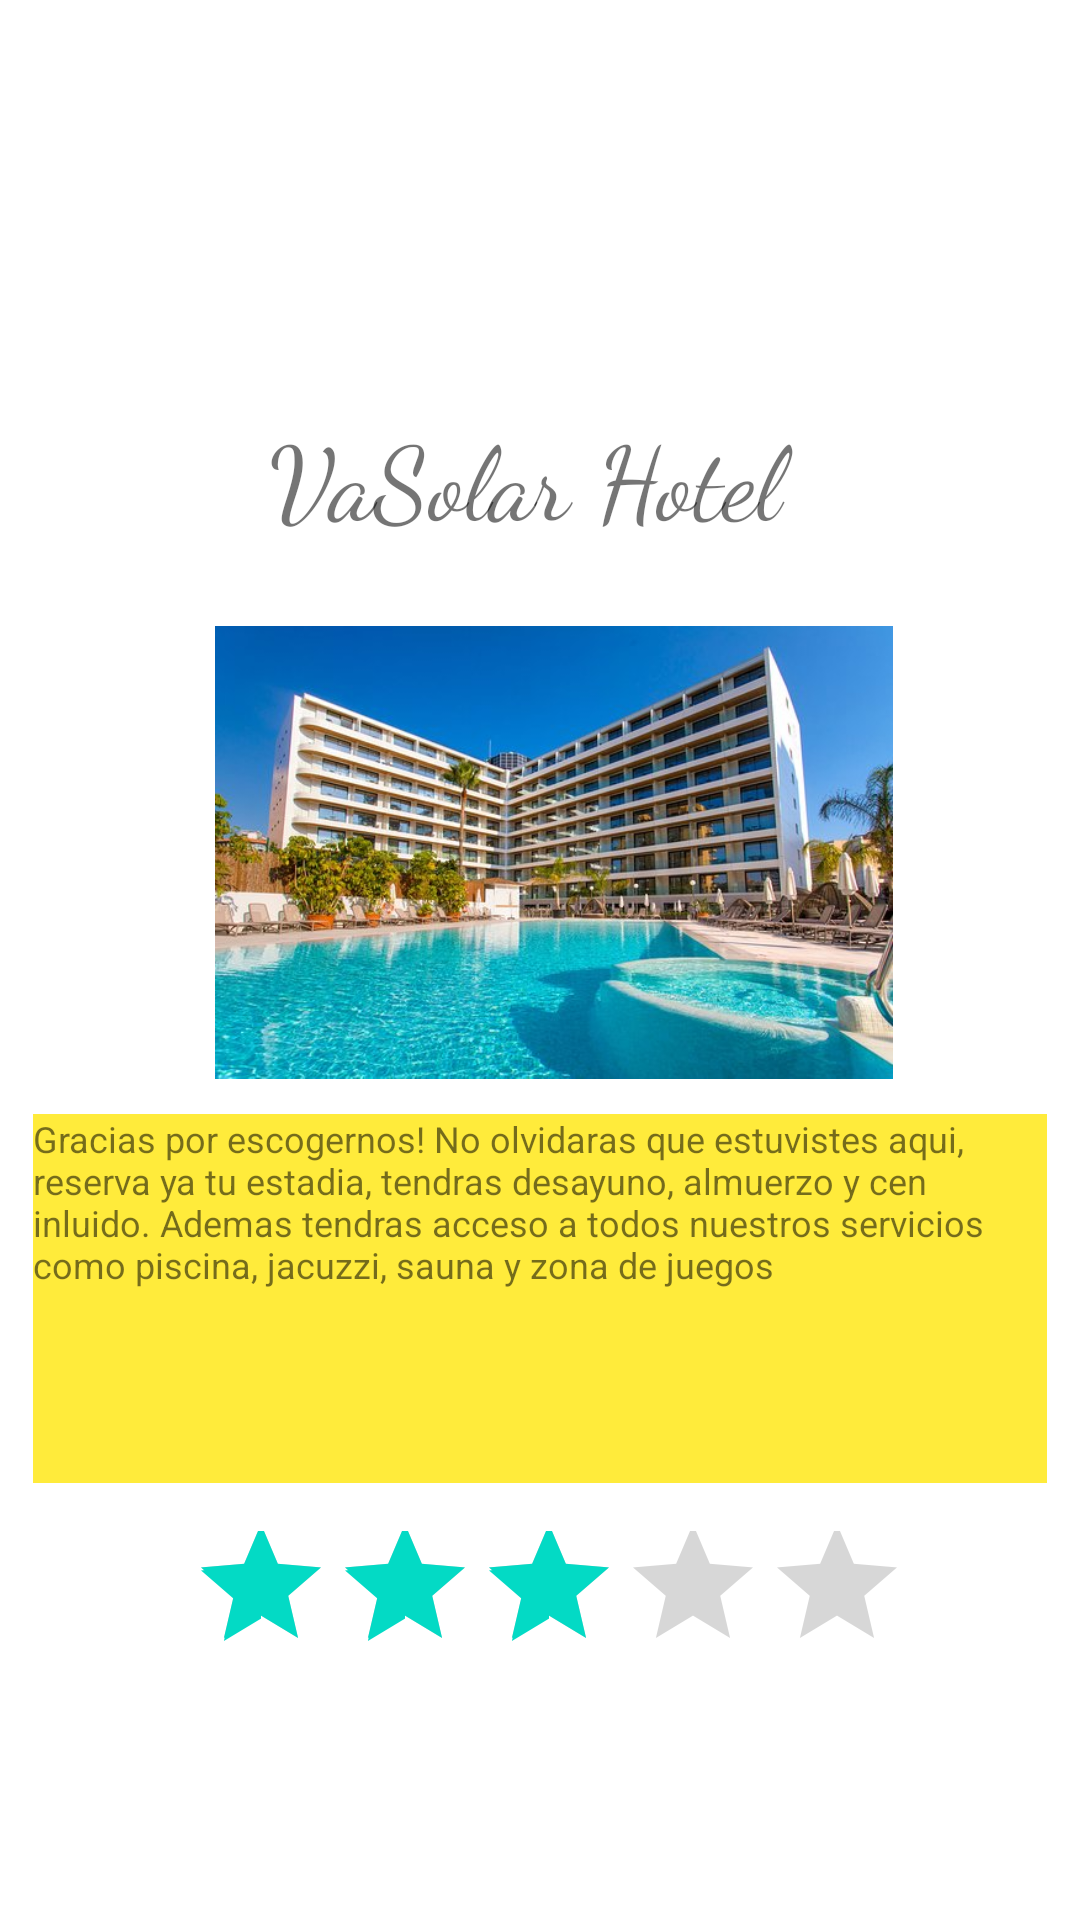

Here is an Android app screen rendered from its layout file. Give the layout XML and the strings, colors and styles it references.
<!-- AndroidManifest.xml: application theme Theme.Reserva_Ya_Application -->
<!-- res/layout/activity_detalles_hotel1.xml -->
<?xml version="1.0" encoding="utf-8"?>
<androidx.constraintlayout.widget.ConstraintLayout xmlns:android="http://schemas.android.com/apk/res/android"
    xmlns:app="http://schemas.android.com/apk/res-auto"
    xmlns:tools="http://schemas.android.com/tools"
    android:layout_width="match_parent"
    android:layout_height="match_parent"
    android:background="@drawable/fondop"
    tools:context=".Detalles_hotel1">

    <ImageView
        android:id="@+id/imageView"
        android:layout_width="226dp"
        android:layout_height="155dp"
        app:layout_constraintBottom_toBottomOf="parent"
        app:layout_constraintEnd_toEndOf="parent"
        app:layout_constraintHorizontal_bias="0.535"
        app:layout_constraintStart_toStartOf="parent"
        app:layout_constraintTop_toTopOf="parent"
        app:layout_constraintVertical_bias="0.426"
        app:srcCompat="@drawable/img"
        tools:ignore="MissingConstraints" />

    <TextView
        android:id="@+id/textView2"
        android:layout_width="338dp"
        android:layout_height="123dp"
        android:background="#FFEB3B"
        android:text="Gracias por escogernos! No olvidaras que estuvistes aqui, reserva ya tu estadia, tendras desayuno, almuerzo y cen inluido. Ademas tendras acceso a todos nuestros servicios como piscina, jacuzzi, sauna y zona de juegos"
        android:textAlignment="textStart"
        android:textSize="12sp"
        app:layout_constraintBottom_toTopOf="@+id/ratingBar"
        app:layout_constraintEnd_toEndOf="parent"
        app:layout_constraintHorizontal_bias="0.493"
        app:layout_constraintStart_toStartOf="parent"
        app:layout_constraintTop_toBottomOf="@+id/imageView"
        app:layout_constraintVertical_bias="0.508"
        tools:ignore="MissingConstraints" />

    <RatingBar
        android:id="@+id/ratingBar"
        android:layout_width="236dp"
        android:layout_height="70dp"
        android:numStars="5"
        android:rating="3.0"
        android:stepSize="1.0"
        app:layout_constraintBottom_toBottomOf="parent"
        app:layout_constraintEnd_toEndOf="parent"
        app:layout_constraintHorizontal_bias="0.509"
        app:layout_constraintStart_toStartOf="parent"
        app:layout_constraintTop_toTopOf="parent"
        app:layout_constraintVertical_bias="0.884"
        tools:ignore="MissingConstraints" />

    <TextView
        android:id="@+id/textView3"
        android:layout_width="254dp"
        android:layout_height="52dp"
        android:fontFamily="cursive"
        android:text="VaSolar Hotel"
        android:textAlignment="center"
        android:textSize="34sp"
        app:layout_constraintBottom_toBottomOf="parent"
        app:layout_constraintEnd_toEndOf="parent"
        app:layout_constraintHorizontal_bias="0.452"
        app:layout_constraintStart_toStartOf="parent"
        app:layout_constraintTop_toTopOf="parent"
        app:layout_constraintVertical_bias="0.23" />

</androidx.constraintlayout.widget.ConstraintLayout>
<!-- resources referenced by this layout -->
<resources>
  <!-- drawable img: png bitmap (drawable-v24, 465914 bytes) -->
  <style name="Theme.Reserva_Ya_Application" parent="Theme.MaterialComponents.DayNight.DarkActionBar">
          
          <item name="colorPrimary">@color/purple_500</item>
          <item name="colorPrimaryVariant">@color/purple_700</item>
          <item name="colorOnPrimary">@color/white</item>
          
          <item name="colorSecondary">@color/teal_200</item>
          <item name="colorSecondaryVariant">@color/teal_700</item>
          <item name="colorOnSecondary">@color/black</item>
          
          <item name="android:statusBarColor" tools:targetApi="l">?attr/colorPrimaryVariant</item>
          
      </style>
  <!-- not gathered from this repository: default colours our renderer supplied (Android Studio template values) -->
  <color name="purple_500">#FF6200EE</color>
  <color name="purple_700">#FF3700B3</color>
  <color name="teal_200">#FF03DAC5</color>
  <color name="teal_700">#FF018786</color>
  <color name="black">#FF000000</color>
  <color name="white">#FFFFFFFF</color>
</resources>
